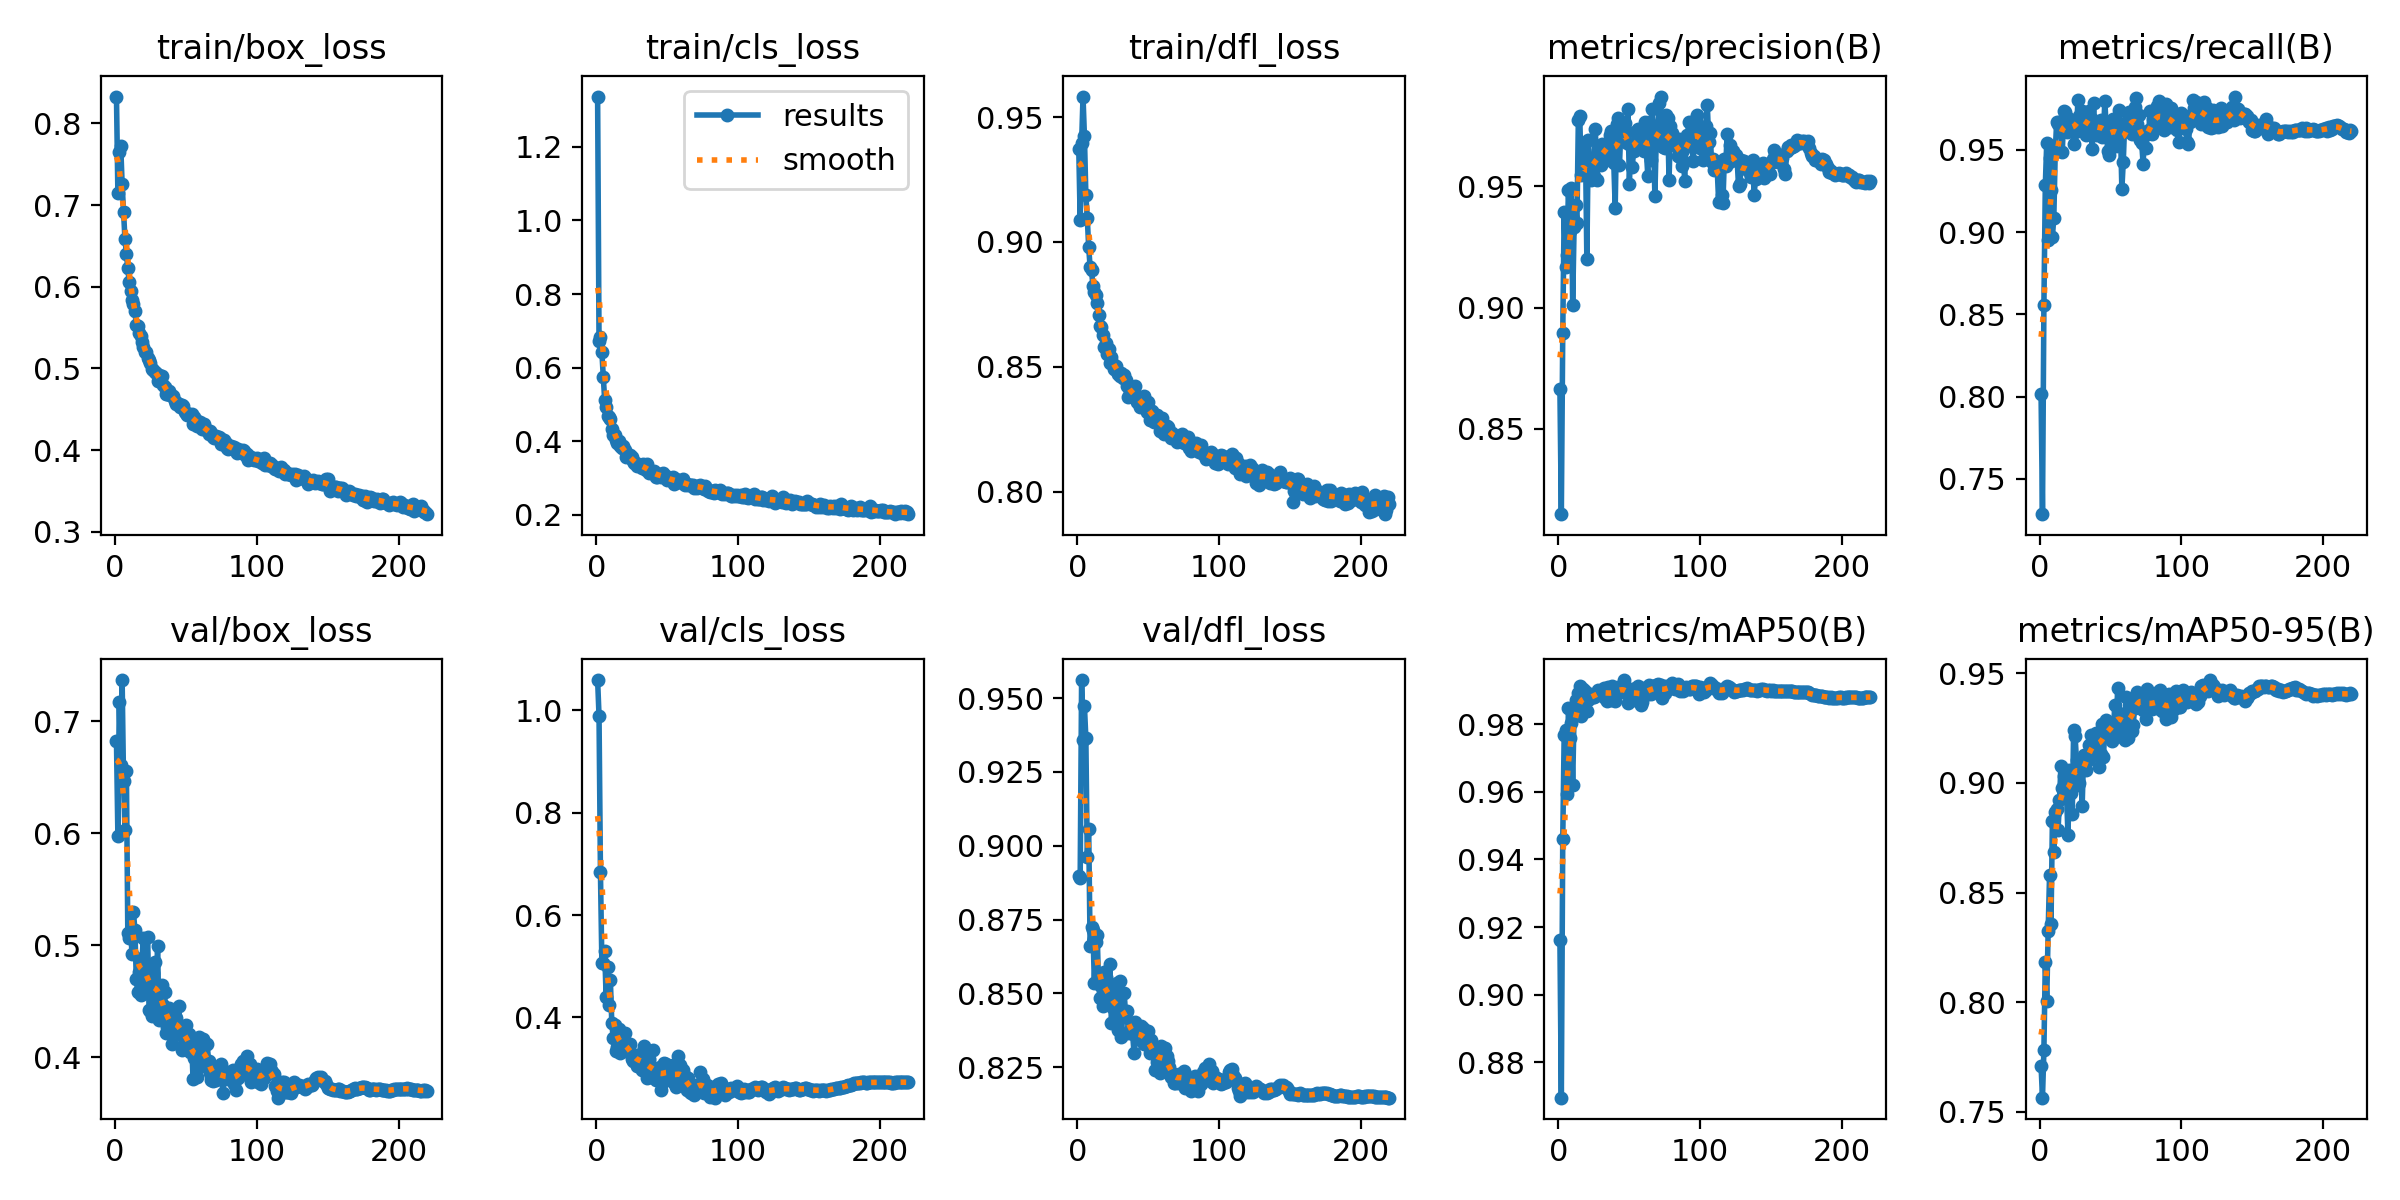

Values plotted in this chart, from the file beside it:
epoch, time, train/box_loss, train/cls_loss, train/dfl_loss, metrics/precision(B), metrics/recall(B), metrics/mAP50(B), metrics/mAP50-95(B), val/box_loss, val/cls_loss, val/dfl_loss, lr/pg0, lr/pg1, lr/pg2
1, 74.31, 0.8328, 1.337, 0.9373, 0.8665, 0.8016, 0.9163, 0.7711, 0.6825, 1.059, 0.8898, 0.003331, 0.003331, 0.003331
2, 138.3, 0.7145, 0.6735, 0.9089, 0.8149, 0.7286, 0.8696, 0.7565, 0.5977, 0.9892, 0.8891, 0.006658, 0.006658, 0.006658
3, 201.2, 0.7648, 0.6844, 0.9395, 0.8895, 0.8554, 0.9461, 0.7781, 0.7174, 0.6832, 0.9561, 0.009978, 0.009978, 0.009978
4, 264, 0.7727, 0.6435, 0.9583, 0.9393, 0.9285, 0.9768, 0.8185, 0.6603, 0.507, 0.9358, 0.00997, 0.00997, 0.00997
5, 326.4, 0.7254, 0.574, 0.9423, 0.9167, 0.9541, 0.9783, 0.8006, 0.7366, 0.5064, 0.9472, 0.00996, 0.00996, 0.00996
6, 389, 0.6909, 0.5113, 0.9189, 0.9214, 0.8951, 0.9592, 0.8325, 0.6463, 0.5293, 0.9364, 0.00995, 0.00995, 0.00995
7, 451.5, 0.6581, 0.4921, 0.9097, 0.9484, 0.9452, 0.9847, 0.8581, 0.6028, 0.4401, 0.8962, 0.009941, 0.009941, 0.009941
8, 514.3, 0.6396, 0.469, 0.8979, 0.9313, 0.9257, 0.9758, 0.8355, 0.6552, 0.4989, 0.9055, 0.009931, 0.009931, 0.009931
9, 577, 0.6226, 0.4655, 0.89, 0.9493, 0.8972, 0.9803, 0.8827, 0.5111, 0.4248, 0.8661, 0.009921, 0.009921, 0.009921
10, 639.3, 0.6052, 0.4607, 0.8886, 0.9012, 0.9088, 0.962, 0.8686, 0.5063, 0.4726, 0.8726, 0.009911, 0.009911, 0.009911
11, 701.7, 0.5943, 0.4325, 0.8824, 0.9332, 0.9486, 0.9831, 0.8866, 0.5117, 0.3898, 0.8716, 0.009901, 0.009901, 0.009901
12, 764.4, 0.5835, 0.4167, 0.8799, 0.9421, 0.9671, 0.9871, 0.8881, 0.4921, 0.3591, 0.8535, 0.009891, 0.009891, 0.009891
13, 827, 0.5791, 0.4164, 0.8789, 0.9347, 0.9655, 0.9831, 0.8787, 0.5295, 0.386, 0.8676, 0.009881, 0.009881, 0.009881
14, 889.3, 0.5706, 0.4041, 0.8755, 0.977, 0.9671, 0.9893, 0.8921, 0.5134, 0.3347, 0.8698, 0.009871, 0.009871, 0.009871
15, 951.5, 0.5531, 0.3938, 0.8707, 0.9788, 0.9619, 0.9913, 0.9076, 0.4697, 0.3428, 0.8531, 0.009861, 0.009861, 0.009861
16, 1014, 0.552, 0.3993, 0.8665, 0.9547, 0.9488, 0.9824, 0.8977, 0.4582, 0.3766, 0.8485, 0.009851, 0.009851, 0.009851
17, 1077, 0.5431, 0.3864, 0.8658, 0.9604, 0.9735, 0.9904, 0.9033, 0.4759, 0.3313, 0.8524, 0.009842, 0.009842, 0.009842
18, 1139, 0.5392, 0.38, 0.8629, 0.9595, 0.9727, 0.9883, 0.9028, 0.4551, 0.3482, 0.8459, 0.009832, 0.009832, 0.009832
19, 1202, 0.5326, 0.3865, 0.858, 0.9678, 0.9606, 0.9898, 0.8939, 0.488, 0.3482, 0.8573, 0.009822, 0.009822, 0.009822
20, 1264, 0.5257, 0.3766, 0.8596, 0.92, 0.9695, 0.9838, 0.8763, 0.5058, 0.3694, 0.8556, 0.009812, 0.009812, 0.009812
21, 1327, 0.5204, 0.3574, 0.8552, 0.9688, 0.963, 0.9873, 0.906, 0.4643, 0.3351, 0.8469, 0.009802, 0.009802, 0.009802
22, 1389, 0.5206, 0.3633, 0.8571, 0.9606, 0.963, 0.989, 0.8954, 0.4815, 0.3381, 0.8494, 0.009792, 0.009792, 0.009792
23, 1452, 0.5126, 0.3557, 0.8516, 0.9524, 0.9644, 0.9882, 0.886, 0.507, 0.3432, 0.86, 0.009782, 0.009782, 0.009782
24, 1514, 0.5101, 0.3615, 0.854, 0.9614, 0.9534, 0.988, 0.9243, 0.4419, 0.349, 0.84, 0.009772, 0.009772, 0.009772
25, 1577, 0.507, 0.3564, 0.851, 0.954, 0.9606, 0.988, 0.9213, 0.4411, 0.3178, 0.8449, 0.009762, 0.009762, 0.009762
26, 1640, 0.499, 0.3465, 0.8493, 0.9737, 0.9615, 0.9882, 0.9102, 0.4363, 0.315, 0.84, 0.009753, 0.009753, 0.009753
27, 1702, 0.4983, 0.3391, 0.8504, 0.9524, 0.98, 0.9886, 0.899, 0.4754, 0.3261, 0.8515, 0.009743, 0.009743, 0.009743
28, 1765, 0.4961, 0.3394, 0.8484, 0.9647, 0.9703, 0.99, 0.8998, 0.4848, 0.3255, 0.8537, 0.009733, 0.009733, 0.009733
29, 1827, 0.4945, 0.3324, 0.8472, 0.9617, 0.9691, 0.9897, 0.9065, 0.4485, 0.3057, 0.8378, 0.009723, 0.009723, 0.009723
30, 1890, 0.4843, 0.3337, 0.8464, 0.9589, 0.9734, 0.9897, 0.8897, 0.4992, 0.3169, 0.8543, 0.009713, 0.009713, 0.009713
31, 1952, 0.4922, 0.3359, 0.8475, 0.9673, 0.9663, 0.9898, 0.9126, 0.4329, 0.3124, 0.8354, 0.009703, 0.009703, 0.009703
32, 2015, 0.4865, 0.3261, 0.8457, 0.9603, 0.9715, 0.9907, 0.9107, 0.4405, 0.2965, 0.8425, 0.009693, 0.009693, 0.009693
33, 2078, 0.49, 0.3371, 0.8469, 0.9663, 0.959, 0.9877, 0.906, 0.4647, 0.3347, 0.8502, 0.009683, 0.009683, 0.009683
34, 2140, 0.4797, 0.3316, 0.8445, 0.963, 0.9598, 0.9867, 0.9104, 0.4462, 0.3449, 0.8434, 0.009673, 0.009673, 0.009673
35, 2202, 0.4766, 0.3214, 0.8425, 0.9669, 0.9735, 0.9911, 0.9172, 0.4582, 0.2949, 0.8439, 0.009663, 0.009663, 0.009663
36, 2265, 0.4692, 0.3371, 0.8377, 0.971, 0.9696, 0.9904, 0.9221, 0.4212, 0.2811, 0.8367, 0.009654, 0.009654, 0.009654
37, 2327, 0.4685, 0.3145, 0.8398, 0.9728, 0.9502, 0.9873, 0.9157, 0.4264, 0.318, 0.8376, 0.009644, 0.009644, 0.009644
38, 2390, 0.472, 0.3175, 0.8405, 0.9721, 0.9781, 0.9914, 0.9128, 0.4441, 0.284, 0.8376, 0.009634, 0.009634, 0.009634
39, 2453, 0.4668, 0.318, 0.8393, 0.9596, 0.9598, 0.9883, 0.9209, 0.4224, 0.3035, 0.8362, 0.009624, 0.009624, 0.009624
40, 2515, 0.4662, 0.3121, 0.839, 0.9412, 0.959, 0.9867, 0.9226, 0.4118, 0.337, 0.8298, 0.009614, 0.009614, 0.009614
41, 2577, 0.4659, 0.3196, 0.8422, 0.9756, 0.9638, 0.9906, 0.9225, 0.4367, 0.2859, 0.8405, 0.009604, 0.009604, 0.009604
42, 2640, 0.4595, 0.3034, 0.836, 0.9782, 0.9655, 0.9909, 0.9071, 0.4367, 0.2786, 0.8355, 0.009594, 0.009594, 0.009594
43, 2703, 0.4562, 0.3017, 0.8379, 0.9586, 0.9678, 0.9899, 0.913, 0.4349, 0.2954, 0.8369, 0.009584, 0.009584, 0.009584
44, 2765, 0.4571, 0.3093, 0.8337, 0.9731, 0.9576, 0.9896, 0.9268, 0.4232, 0.2954, 0.8344, 0.009574, 0.009574, 0.009574
45, 2828, 0.4564, 0.3047, 0.8354, 0.9754, 0.959, 0.9904, 0.9118, 0.4452, 0.3023, 0.8388, 0.009564, 0.009564, 0.009564
46, 2890, 0.4532, 0.3023, 0.8338, 0.9753, 0.9799, 0.9931, 0.9252, 0.421, 0.2578, 0.8382, 0.009555, 0.009555, 0.009555
47, 2953, 0.4551, 0.3129, 0.8382, 0.9761, 0.9623, 0.991, 0.9286, 0.4064, 0.2745, 0.8328, 0.009545, 0.009545, 0.009545
48, 3016, 0.4535, 0.3084, 0.8357, 0.9676, 0.9494, 0.99, 0.9264, 0.4248, 0.3101, 0.8339, 0.009535, 0.009535, 0.009535
49, 3079, 0.4465, 0.3051, 0.8319, 0.9817, 0.9469, 0.9862, 0.9239, 0.417, 0.3098, 0.8339, 0.009525, 0.009525, 0.009525
50, 3141, 0.4455, 0.2929, 0.8357, 0.9509, 0.9655, 0.9891, 0.9226, 0.4288, 0.2858, 0.8374, 0.009515, 0.009515, 0.009515
51, 3203, 0.4424, 0.2957, 0.8287, 0.9663, 0.9574, 0.9883, 0.9193, 0.4153, 0.2998, 0.83, 0.009505, 0.009505, 0.009505
52, 3266, 0.4443, 0.2935, 0.8322, 0.9579, 0.9687, 0.9905, 0.9227, 0.4209, 0.2958, 0.8341, 0.009495, 0.009495, 0.009495
53, 3329, 0.4427, 0.296, 0.8322, 0.9644, 0.9679, 0.99, 0.9357, 0.4045, 0.2786, 0.831, 0.009485, 0.009485, 0.009485
54, 3391, 0.4437, 0.303, 0.8278, 0.9721, 0.9525, 0.9871, 0.9209, 0.4166, 0.3078, 0.8317, 0.009475, 0.009475, 0.009475
55, 3453, 0.4323, 0.2839, 0.8283, 0.9662, 0.9654, 0.9907, 0.9432, 0.3806, 0.2724, 0.824, 0.009465, 0.009465, 0.009465
56, 3516, 0.4407, 0.2977, 0.8305, 0.9735, 0.9742, 0.9912, 0.9321, 0.3992, 0.264, 0.8268, 0.009456, 0.009456, 0.009456
57, 3578, 0.4363, 0.2895, 0.8285, 0.9732, 0.963, 0.9898, 0.9279, 0.4085, 0.278, 0.8312, 0.009446, 0.009446, 0.009446
58, 3640, 0.43, 0.2902, 0.8242, 0.972, 0.9261, 0.9856, 0.9293, 0.3821, 0.3239, 0.8229, 0.009436, 0.009436, 0.009436
59, 3703, 0.4327, 0.2875, 0.8291, 0.967, 0.9427, 0.9866, 0.9231, 0.4178, 0.3066, 0.8321, 0.009426, 0.009426, 0.009426
60, 3766, 0.4339, 0.2893, 0.8296, 0.9646, 0.9663, 0.9907, 0.9197, 0.4152, 0.2768, 0.8283, 0.009416, 0.009416, 0.009416
... 160 more rows
